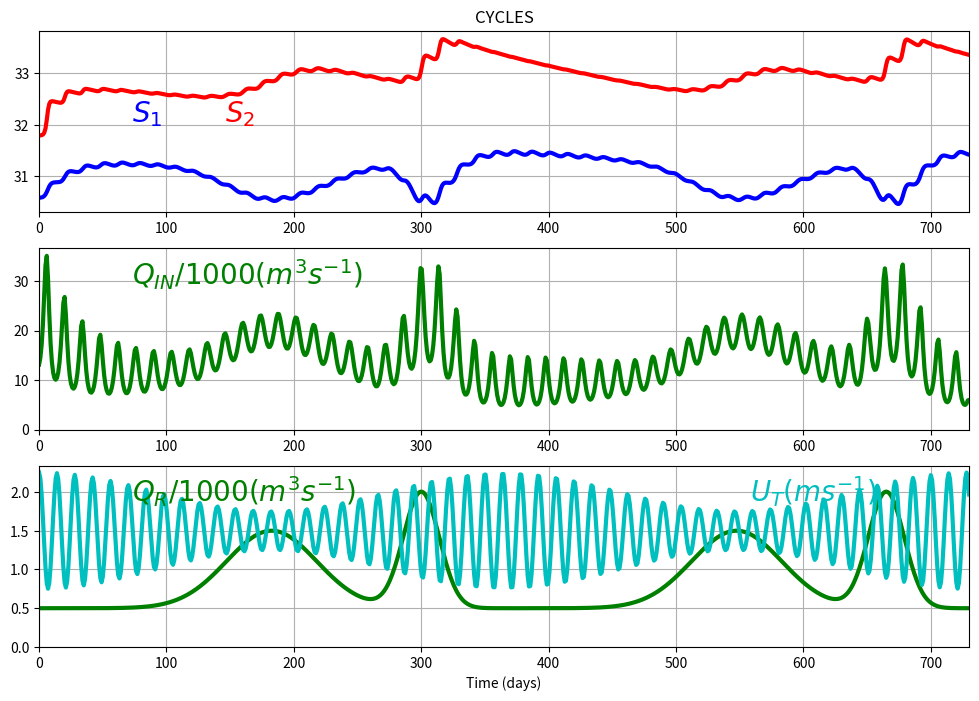

Generate this figure with matplotlib:
"""
Code to simulate a simple basin and sill system.
"""

import numpy as np
import matplotlib.pyplot as plt

# constants
beta = 7.7e-4
g = 9.8
Cd = 2.6e-3
Socn = 32

# sizes
H = 50 # depth of the sill
B = 3e3 # width of the sill
L = 20e3 # length of the sill
V1 = 50e9 # volume of upper basin box
V2 = 170e9 - V1 # volume of deeper basin box
# total volume of Puget Sound is about 170 km^3

# derived quantities
c2 = g * beta * H * Socn
# in a more complex system with multiple basins we would
# have Socn be determined dynamically

# forcing functions
ff_list = ['linear_ramp_Qr', 'linear_ramp_Ut', 'jumps', 'cycles']

# USER: run different cases by changing the number below,
# e.g. ff_list[0] does the first example "linear_ramp_Qr"
force_flag = ff_list[3]

def fQr(t, force_flag):
    td = t/86400
    if force_flag == 'linear_ramp_Qr':
        Qr = td * 10
    elif force_flag == 'linear_ramp_Ut':
        Qr = 1000
    elif force_flag == 'jumps':
        Qr = 1000
        if td>=400 and td<500:
            Qr = 2000
        elif td>=500:
            Qr = 500
    elif force_flag == 'cycles':
        ny = np.floor(td/365)
        Qr = 500 + (1000*np.exp(-(td-365/2-ny*365)**2/50**2)
            + 1500*np.exp(-(td-300-ny*365)**2/20**2))
    return(Qr)
    
def fUt(t, force_flag):
    td = t/86400
    if force_flag == 'linear_ramp_Qr':
        Ut = 1
    elif force_flag == 'linear_ramp_Ut':
        Ut = .3 + td * (3/700)
    elif force_flag == 'jumps':
        Ut = 1
        if td>=50 and td<250:
            Ut = 1.5
        elif td>=250:
            Ut = .5
    elif force_flag == 'cycles':            
        Ut = 1.5 + 0.5*np.cos((2*np.pi/14)*td)*(1 + 0.5*np.cos((2*np.pi/365)*td))
    return Ut
   
# functions for derived quantities

def fK(Cd, Ut, H):
    a0 = 0.028
    K = a0 * Cd * Ut * H
    return K
    
def fQin(H, B, c2, K, L, S1, Socn):
    Qin = (0.5*H*B*c2*H**2) * (1 - S1/Socn) / (48*K*L)
    return Qin
    
def fSin(H, B, c2, K, L, S1, Socn):
    Sc = 2.2
    ue = (1/48) * c2 * H**2 * (1 - S1/Socn) / (K * L)
    Sin = S1 + Socn * (3/20) * ue * H**2 * (1 - S1/Socn) / ((K/Sc) * L)
    return Sin

# prepare result vectors

ND = 2*365 # number of days for integration
dt = 86400 # time step (s)
NT = int(ND*dt / 86400)

T = np.linspace(0, NT*dt, NT)
Td = T/86400
S1 = np.nan * np.ones(NT)
S2 = np.nan * np.ones(NT)
Qin_a = np.nan * np.ones(NT)
Sin_a = np.nan * np.ones(NT)
Qr_a = np.nan * np.ones(NT)
Ut_a = np.nan * np.ones(NT)

# draft intial conditions
S1[0] = Socn - 1
S2[0] = Socn

# make an equilibrated initial condition
for nt in range(NT-1):    
    t = T[0]    
    Qr = fQr(t, force_flag)
    Ut = fUt(t, force_flag)
    K = fK(Cd, Ut, H)
    Qin = fQin(H, B, c2, K, L, S1[nt], Socn)
    Qin_a[nt] = Qin
    Sin = fSin(H, B, c2, K, L, S1[nt], Socn)
    Sin_a[nt] = Sin    
    S1[nt+1] = S1[nt] + dt*( - S1[nt]*(Qin + Qr)/V1 + S2[nt]*Qin/V1)    
    S2[nt+1] = S2[nt] + dt*( Sin*Qin/V2 - S2[nt]*Qin/V2)
    
# reset the initial condition
# intial conditions
S1[0] = S1[-1]
S2[0] = S2[-1]

# time integration
for nt in range(NT-1):    
    t = T[nt+1]    
    Qr = fQr(t, force_flag)
    Ut = fUt(t, force_flag)
    K = fK(Cd, Ut, H)
    Qin = fQin(H, B, c2, K, L, S1[nt], Socn)
    Qin_a[nt] = Qin
    Sin = fSin(H, B, c2, K, L, S1[nt], Socn)
    Sin_a[nt] = Sin    
    S1[nt+1] = S1[nt] + dt*( - S1[nt]*(Qin + Qr)/V1 + S2[nt]*Qin/V1)    
    S2[nt+1] = S2[nt] + dt*( Sin*Qin/V2 - S2[nt]*Qin/V2)
# finishing up
Qin = fQin(H, B, c2, K, L, S1[nt+1], Socn)
Qin_a[nt+1] = Qin
Sin = fSin(H, B, c2, K, L, S1[nt+1], Socn)
Sin_a[nt+1] = Sin

# collect forcing time series
for nt in range(NT):
    t = T[nt]
    Qr_a[nt] = fQr(t, force_flag)
    Ut_a[nt] = fUt(t, force_flag)    
    
# PLOTTING

def add_line(ax, nd):
    aa = ax.axis()
    ax.plot([nd, nd], aa[-2:], '-k')
    
plt.close()
fig = plt.figure(figsize=(12,8))

ax = fig.add_subplot(311)
ax.plot(Td,S1,'-b', Td,S2,'-r', linewidth=3)
ax.text(.1, .5, '$S_{1}$', horizontalalignment='left',
    transform=ax.transAxes, color='b', fontsize=20)
ax.text(.2, .5, '$S_{2}$', horizontalalignment='left',
    transform=ax.transAxes, color='r', fontsize=20)
ax.set_xlim((Td[0],Td[-1]))
ax.set_title(force_flag.upper())
ax.grid()

ax = fig.add_subplot(312)
ax.plot(Td,Qin_a/1000,'-g', linewidth=3)
ax.text(.1, .8, '$Q_{IN}/1000 (m^3s^{-1})$', horizontalalignment='left',
    transform=ax.transAxes, color='g', fontsize=20)
ax.set_xlim((Td[0],Td[-1]))
aa = ax.axis()
ax.set_ylim((0, aa[3]))
ax.grid()

ax = fig.add_subplot(313)
ax.plot(Td,Qr_a/1000,'-g', Td,Ut_a,'-c', linewidth=3)
ax.set_xlabel('Time (days)')
ax.set_xlim((Td[0],Td[-1]))
aa = ax.axis()
ax.set_ylim((0,aa[3]))
ax.grid()
ax.text(.1, .8, '$Q_{R}/1000 (m^3s^{-1})$', horizontalalignment='left',
    transform=ax.transAxes, color='g', fontsize=20)
ax.text(.9, .8, '$U_{T} (ms^{-1})$', horizontalalignment='right',
    transform=ax.transAxes, color='c', fontsize=20)

plt.show()
    

